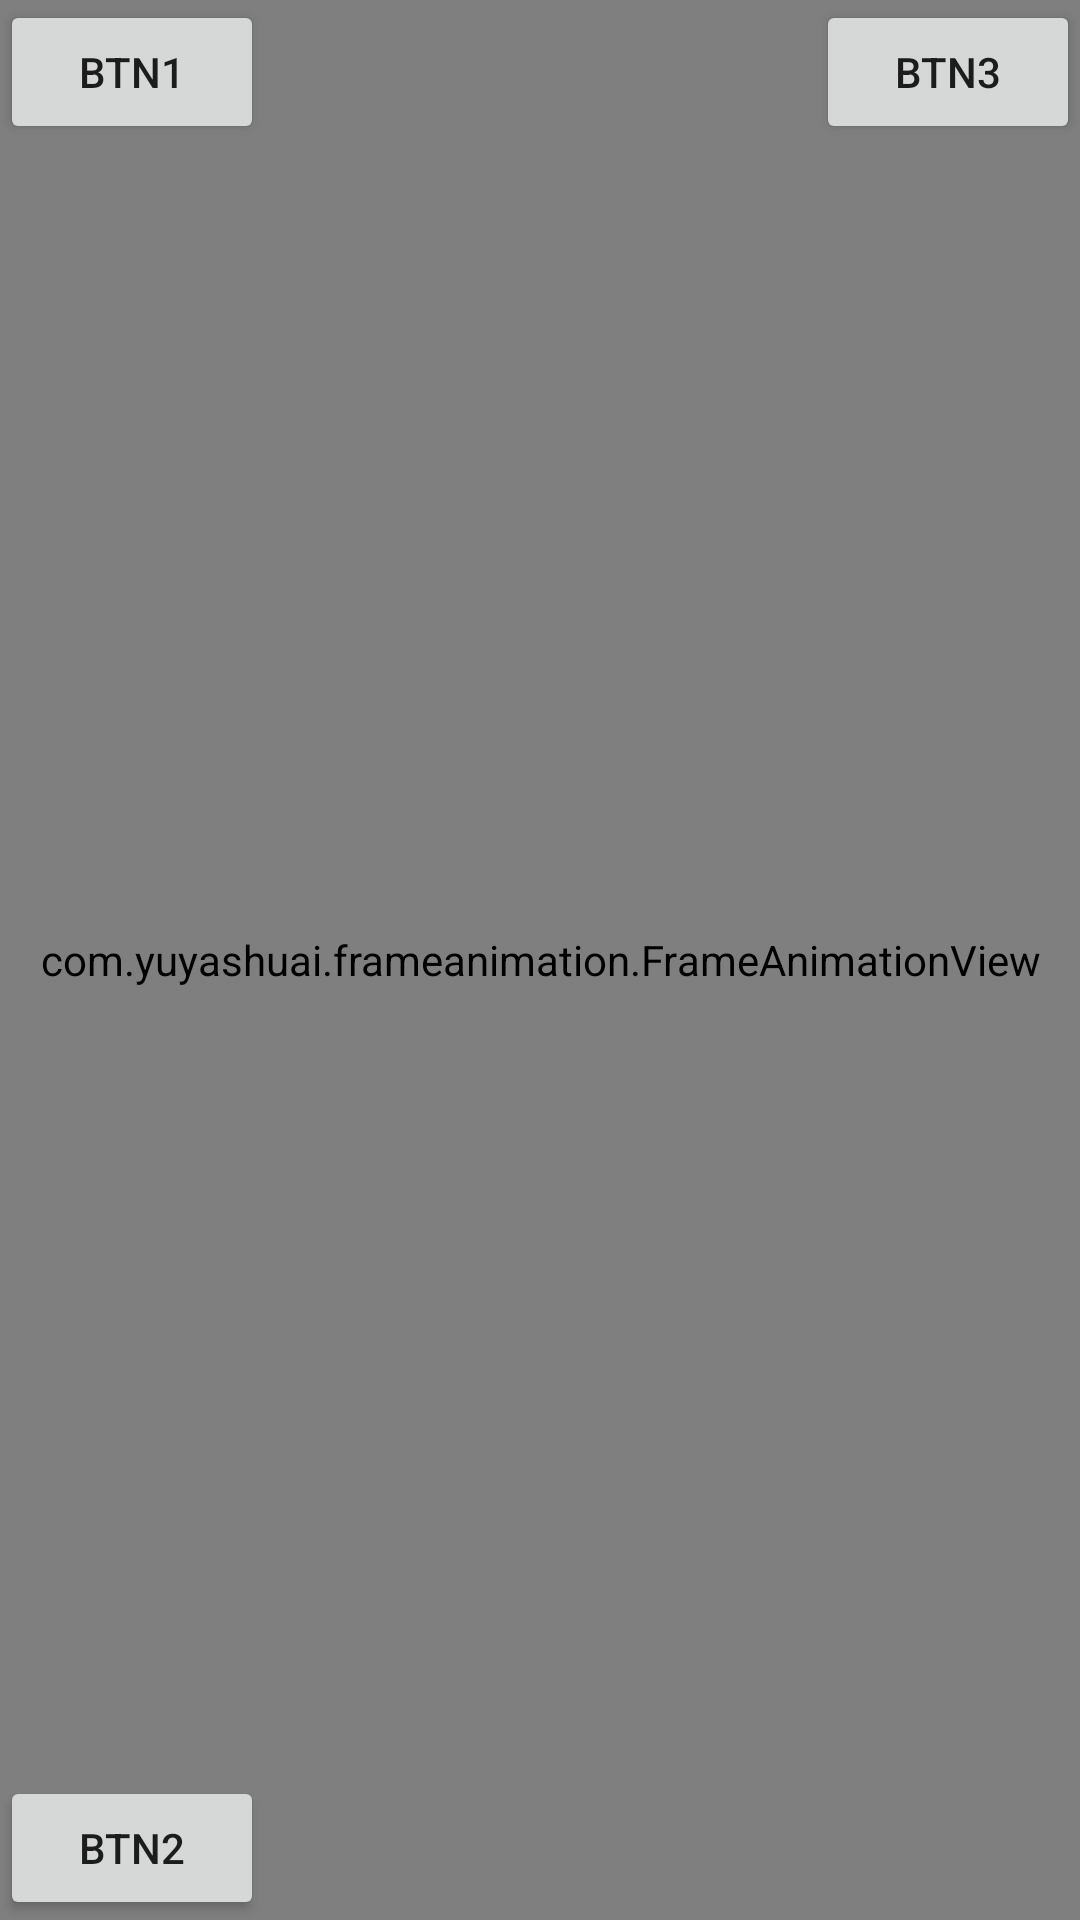

Write the Android layout XML for this screen, with the resource values it uses.
<!-- AndroidManifest.xml: application theme AppTheme -->
<!-- res/layout/activity_test.xml -->
<?xml version="1.0" encoding="utf-8"?>
<FrameLayout xmlns:android="http://schemas.android.com/apk/res/android"
    xmlns:app="http://schemas.android.com/apk/res-auto"
    xmlns:tools="http://schemas.android.com/tools"
    android:layout_width="match_parent"
    android:layout_height="match_parent"
    tools:context="com.example.frameanimationmaster.TestActivity">

    <com.example.frameanimation.FrameAnimationView
        android:id="@+id/fav_test"
        android:layout_width="match_parent"
        android:layout_height="match_parent" />

    <Button
        android:id="@+id/btn1_test"
        android:layout_width="wrap_content"
        android:layout_height="wrap_content"
        android:text="btn1" />

    <Button
        android:id="@+id/btn2_test"
        android:layout_width="wrap_content"
        android:layout_height="wrap_content"
        android:layout_gravity="bottom"
        android:text="btn2" />
    <Button
        android:id="@+id/btn3_test"
        android:layout_width="wrap_content"
        android:layout_height="wrap_content"
        android:layout_gravity="right"
        android:text="btn3" />
</FrameLayout>
<!-- resources referenced by this layout -->
<resources>
  <style name="AppTheme" parent="Theme.AppCompat.Light.NoActionBar">
          
          <item name="android:windowFullscreen">true</item>
          <item name="colorPrimary">@color/colorPrimary</item>
          <item name="colorPrimaryDark">@color/colorPrimaryDark</item>
          <item name="colorAccent">@color/colorAccent</item>
      </style>
  <!-- not gathered from this repository: default colours our renderer supplied (Android Studio template values) -->
  <color name="colorPrimary">#FF6200EE</color>
  <color name="colorPrimaryDark">#FF3700B3</color>
  <color name="colorAccent">#FF03DAC5</color>
</resources>
